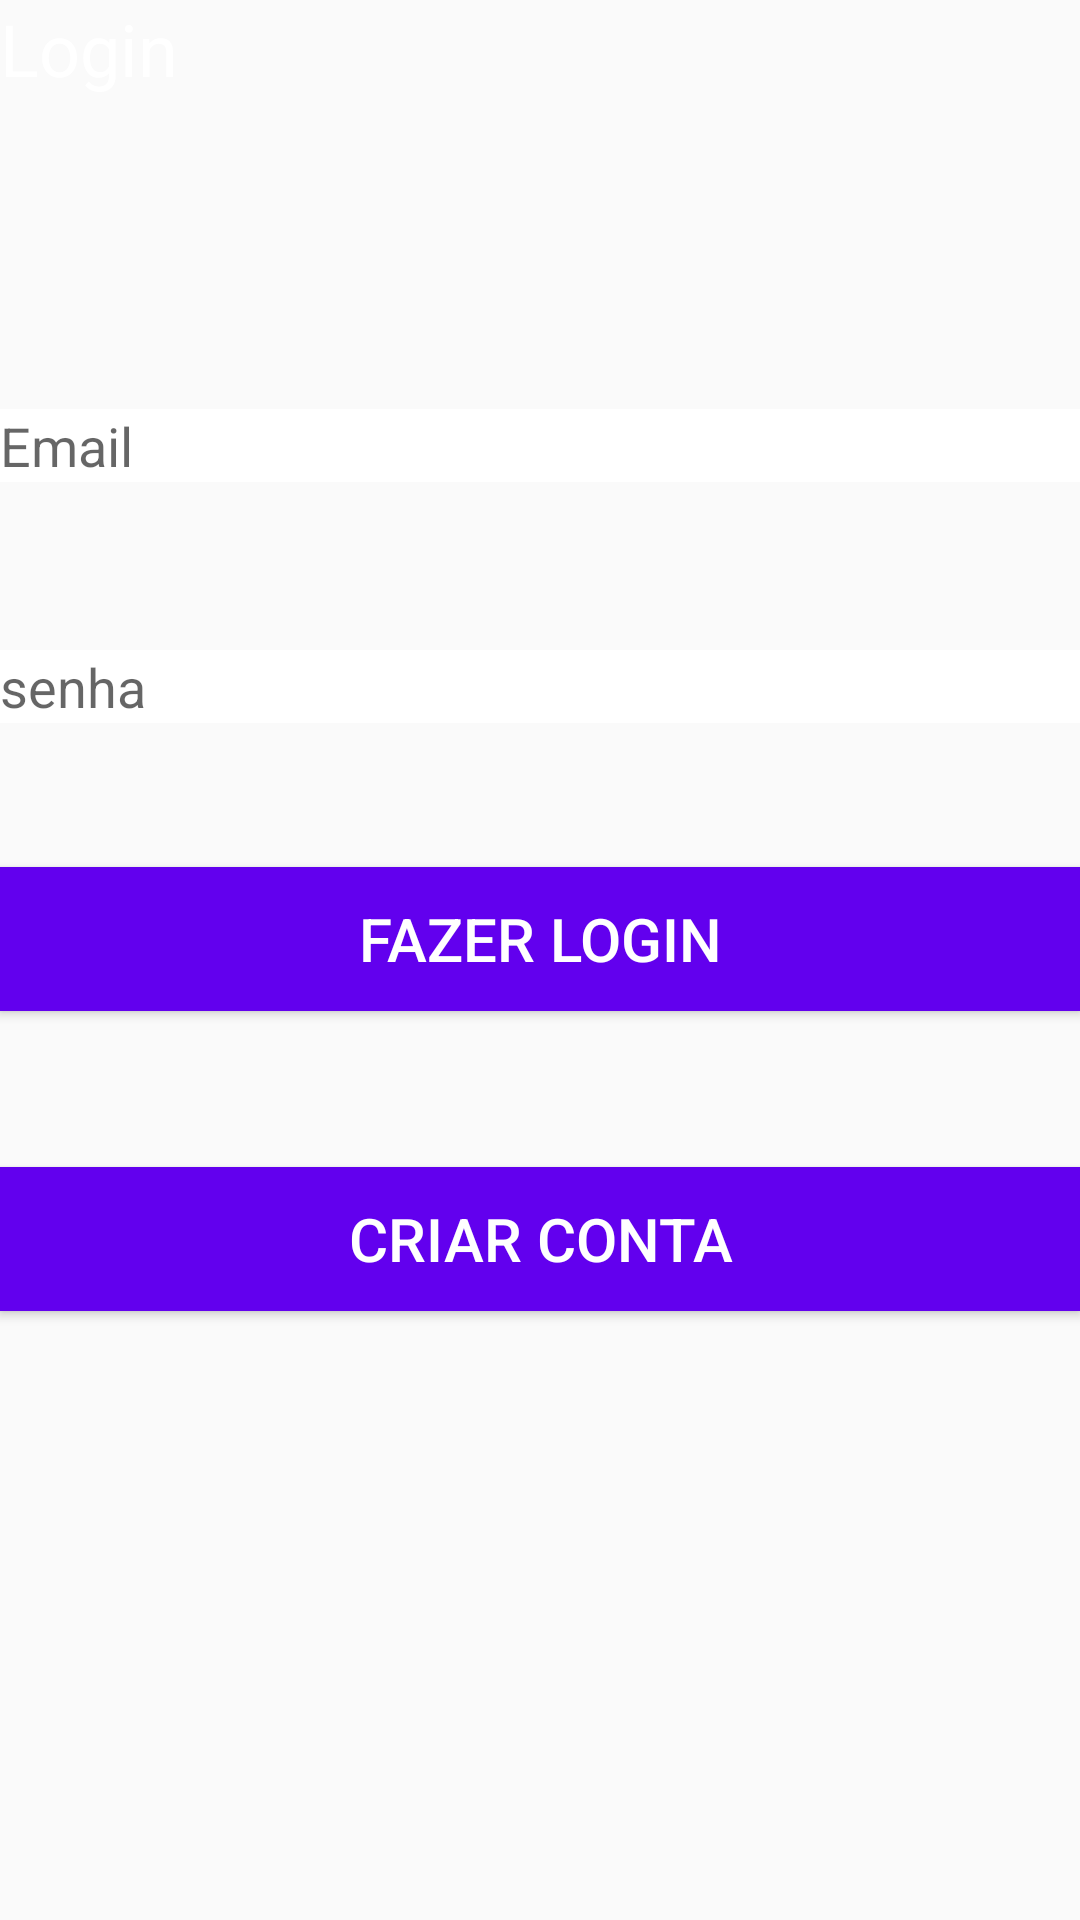

Reconstruct the res/layout file that produces this screen, plus the resources it refers to.
<!-- AndroidManifest.xml: application theme Theme.P2foto -->
<!-- res/layout/activity_login.xml -->
<?xml version="1.0" encoding="utf-8"?>
<android.support.constraint.ConstraintLayout xmlns:android="http://schemas.android.com/apk/res/android"
    xmlns:app="http://schemas.android.com/apk/res-auto"
    xmlns:tools="http://schemas.android.com/tools"
    android:layout_width="match_parent"
    android:layout_height="match_parent"
    android:background="@drawable/campus_b8"
    tools:context=".Login">

    <EditText
        android:id="@+id/email_login"
        android:layout_width="0dp"
        android:layout_height="wrap_content"
        android:layout_marginTop="104dp"
        android:background="@color/white"
        android:ems="10"
        android:hint="Email"
        android:inputType="textPersonName"
        app:layout_constraintEnd_toEndOf="parent"
        app:layout_constraintHorizontal_bias="0.0"
        app:layout_constraintStart_toStartOf="parent"
        app:layout_constraintTop_toBottomOf="@+id/textView2" />

    <EditText
        android:id="@+id/senha_login"
        android:layout_width="0dp"
        android:layout_height="wrap_content"
        android:layout_marginTop="56dp"
        android:background="@color/white"
        android:ems="10"
        android:hint="senha"
        android:inputType="textPersonName"
        app:layout_constraintEnd_toEndOf="parent"
        app:layout_constraintHorizontal_bias="0.407"
        app:layout_constraintStart_toStartOf="parent"
        app:layout_constraintTop_toBottomOf="@+id/email_login" />

    <TextView
        android:id="@+id/textView2"
        android:layout_width="wrap_content"
        android:layout_height="wrap_content"
        android:text="Login"
        android:textColor="@color/white"
        android:textSize="24sp"
        tools:layout_editor_absoluteX="190dp"
        tools:layout_editor_absoluteY="30dp" />

    <Button
        android:id="@+id/entrar_login"
        android:layout_width="0dp"
        android:layout_height="wrap_content"
        android:layout_marginTop="48dp"
        android:background="@color/purple_500"
        android:text="Fazer Login"
        android:textColor="@color/white"
        android:textSize="20sp"
        app:layout_constraintEnd_toEndOf="@+id/senha_login"
        app:layout_constraintHorizontal_bias="0.501"
        app:layout_constraintStart_toStartOf="@+id/senha_login"
        app:layout_constraintTop_toBottomOf="@+id/senha_login" />

    <Button
        android:id="@+id/Cadastrar_login"
        android:layout_width="0dp"
        android:layout_height="wrap_content"
        android:layout_marginTop="52dp"
        android:background="@color/purple_500"
        android:text="Criar Conta"
        android:textColor="@color/white"
        android:textSize="20sp"
        app:layout_constraintEnd_toEndOf="@+id/senha_login"
        app:layout_constraintHorizontal_bias="0.0"
        app:layout_constraintStart_toStartOf="@+id/senha_login"
        app:layout_constraintTop_toBottomOf="@+id/entrar_login" />
</android.support.constraint.ConstraintLayout>
<!-- resources referenced by this layout -->
<resources>
  <style name="Theme.P2foto" parent="Theme.AppCompat.Light.DarkActionBar">
          
          <item name="colorPrimary">@color/purple_500</item>
          <item name="colorPrimaryDark">@color/purple_700</item>
          <item name="colorAccent">@color/teal_200</item>
          
      </style>
  <!-- not gathered from this repository: default colours our renderer supplied (Android Studio template values) -->
  <color name="purple_500">#FF6200EE</color>
  <color name="purple_700">#FF3700B3</color>
  <color name="teal_200">#FF03DAC5</color>
  <color name="white">#FFFFFFFF</color>
</resources>
